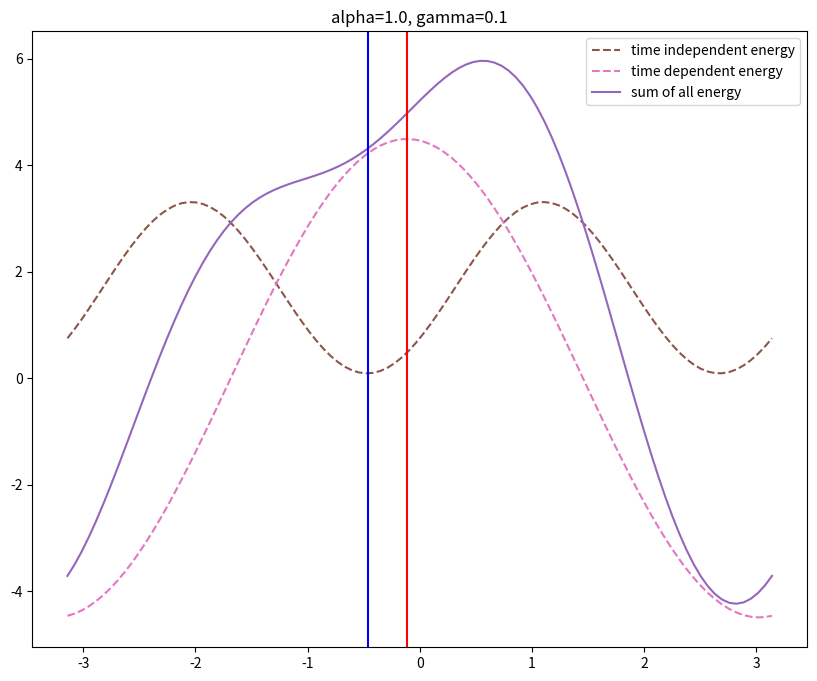

Here is the Python script that generated this plot: (Note: this script raises an exception after producing the figure.)
#!/usr/bin/env python3
import numpy as np
from tqdm import tqdm
import matplotlib
matplotlib.use('Agg')
import matplotlib.pyplot as plt
import matplotlib.animation as animation


d_time = 1.0e-2
omega = 2*np.pi
num_cycle = 1
max_iter = int(num_cycle / d_time)
out_time = 1.0e-2
out_iter = int(out_time / d_time)
sleep_iter = int(1 / d_time)

alpha = 1.0e+0
beta = 6.0e-4
gamma = 1.0e-1
a_l = 0.3

def all_energy(theta, ext_field):
    energy = 0
    energy += u_ext(theta, ext_field)
    energy += u_dd(theta)
    energy += u_ext_p(theta, ext_field)
    energy += u_dd_p(theta)
    return energy

def u_ext(theta, ext_field):
    moment = np.array([-np.sin(theta), np.cos(theta)]).T
    b_ext = np.array([0, ext_field])
    return -4 * alpha * np.dot(moment, b_ext)

def u_dd(theta):
    return 3 - np.cos(2*theta)

def u_ext_p(theta, ext_field):
    moment = np.array([-np.sin(theta), np.cos(theta)]).T
    arr = np.array([3*np.sqrt(3), 5])
    return -gamma * ext_field * np.dot(moment, arr)

def u_dd_p(theta):
    moment = np.array([-np.sin(theta), np.cos(theta)]).T
    arr = np.array([3*np.sqrt(3), 5])
    return gamma / alpha * (3*np.sqrt(3)*np.sin(theta - np.pi/3) + 2*np.cos(theta)) * np.dot(moment, arr)

def characteristic_pole():
    x_psi = alpha + 2*gamma
    y_psi = 9 * np.sqrt(3) * gamma
    psi = np.arctan(y_psi/x_psi)
    return -psi/2

def external_field_pole():
    x_phi = (4*alpha + 5*gamma)
    y_phi = 3 * np.sqrt(3) * gamma
    phi =  np.arctan(y_phi/x_phi)
    return -phi
    

theta_arr = np.linspace(-np.pi, np.pi, 100)
time = 0
external_magnetic_field = np.cos(time)
fig, ax = plt.subplots(1, 1, figsize=(10, 8))
ax.set_title('alpha={}, gamma={}'.format(alpha, gamma))
flag_legend = True
ims = []

for iter in tqdm(range(max_iter)):
    potential_ext = u_ext(theta_arr, external_magnetic_field)
    #im = ax.plot(theta_arr, potential_ext, color='C0', linestyle='dashed', label='direct external field')
    
    potential_dd = u_dd(theta_arr)
    #im += ax.plot(theta_arr, potential_dd, color='C1', linestyle='dashed', label='direct dipole field')
    
    potential_ext_p = u_ext_p(theta_arr, external_magnetic_field)
    #im += ax.plot(theta_arr, potential_ext_p, color='C2', linestyle='dashed', label='external field through para')
    
    potential_dd_p = u_dd_p(theta_arr)
    #im += ax.plot(theta_arr, potential_dd_p, color='C3', linestyle='dashed', label='dipole field through para')
    
    potential_non_time = potential_dd + potential_dd_p
    im = ax.plot(theta_arr, potential_non_time, color='C5', linestyle='dashed', label='time independent energy')
    #
    potential_time = potential_ext + potential_ext_p
    im += ax.plot(theta_arr, potential_time, color='C6', linestyle='dashed', label='time dependent energy')
    
    potential_all = potential_ext + potential_dd + potential_ext_p + potential_dd_p
    im += ax.plot(theta_arr, potential_all, color='C4', label='sum of all energy')
    im_line1 = ax.axvline(external_field_pole(), color='red')
    im_line2 = ax.axvline(characteristic_pole(), color='blue')
    if flag_legend:
        ax.legend()
        flag_legend = False
    
    ims.append(im+[im_line1]+[im_line2])

    time += d_time
    external_magnetic_field = np.cos(omega*time)
#plt.show()

ani = animation.ArtistAnimation(fig, ims, interval=(d_time*1.0e+3*5))
print('Saving animation ...')
ani.save('potential.mp4', writer='ffmpeg')
print('Success!')
